Labelled photos from "kumquat", an image-classification folder in conglam56/AutoSort-IoT. The possible labels are: green, reject, ripe.

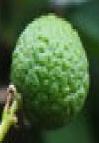
Label: green

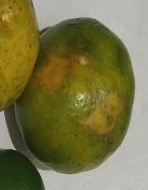
Label: reject

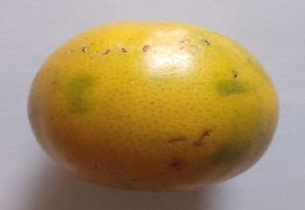
Label: ripe

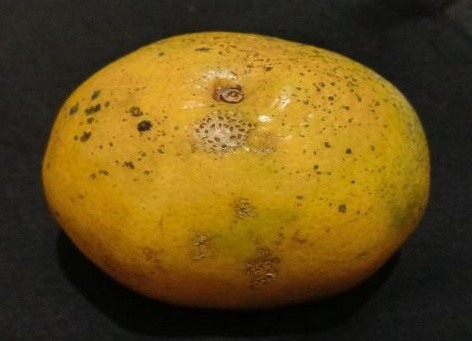
Label: reject

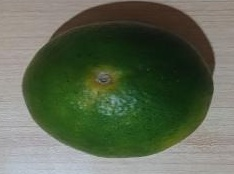
Label: green

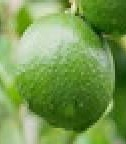
Label: green
